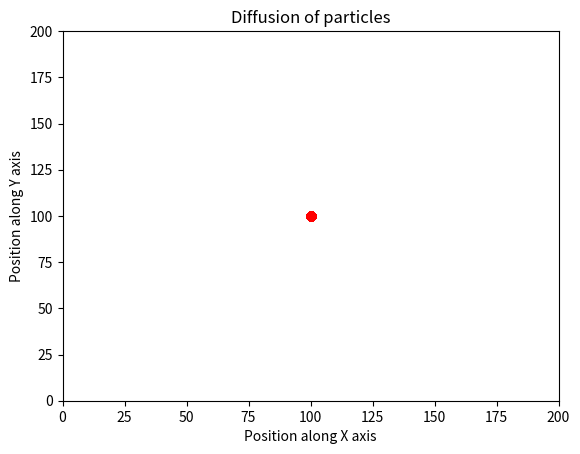

This chart was generated by the following Python code:
import sys
from random import randint  # randint(a, b) picks a random integer in
# the range(a, b), inclusive.
from matplotlib import animation
import numpy as np
import matplotlib.pyplot as plt
from matplotlib.animation import *

# Allow animation
# Defined droplet coordinates(all droplets) to be at point 100, 100.
atoms = np.ones([400, 2]) * 100
grid = np.zeros([400,2])
probablity = np.zeros([400,1])

    

#print(grid)
# show initial configuration
fig, ax = plt.subplots()
ax.set_xlabel("Position along X axis")
ax.set_ylabel("Position along Y axis")
ax.set_title("Diffusion of particles")  # Add a title to the axes.
ax.plot(grid[:,0], grid[:,1])

(ln,) = plt.plot(atoms[:, 0], atoms[:, 1], "ro")


def init():
    ax.set_xlim(0, 200)
    ax.set_ylim(0, 200)
    return (ln,)


def update(frame):
    # How many steps to take
    N = int(frame)
    for i in range(N):
        # Go through all atoms
        for j in range(400):
            # Move each atom ( or not) in the x and / or y direction.
            atoms[j, 0] += randint(-1, 1)
            atoms[j, 1] += randint(-1, 1)
            # Check for boundary collision
            x, y = (atoms[j, 0], atoms[j, 1])
            if x == 200:
                atoms[j, 0] = 198

            elif x == 0:
                atoms[j, 0] = 2
            if y == 200:
                atoms[j, 1] = 198
            elif y == 0:
                atoms[j, 1] = 2
        #print(atoms)
        for j in range(0,400,10):
            if j-5<=atoms[j,0]<=j+5 and j-5<=atoms[j,1]<=j+5:
                probablity[j] = 1
            else:
                probablity[j] = 0    
            print(probablity)
            
    ln.set_data(atoms[:, 0], atoms[:, 1])
    #ln.set_data(np.linspace(0,400,40), probablity)
    return (ln,)


# See how things look now .
ani = FuncAnimation(
    fig, update, frames=np.linspace(0, 200, 500), init_func=init, blit=True
)
f = r"Chapter 7\diffusion.gif"
writergif = animation.PillowWriter(fps=60)
#ani.save(
#    f,
#    writer=writergif,
#    progress_callback=lambda i, n: print(f"Saving frame {i} of {n}"),
#)
plt.show()
